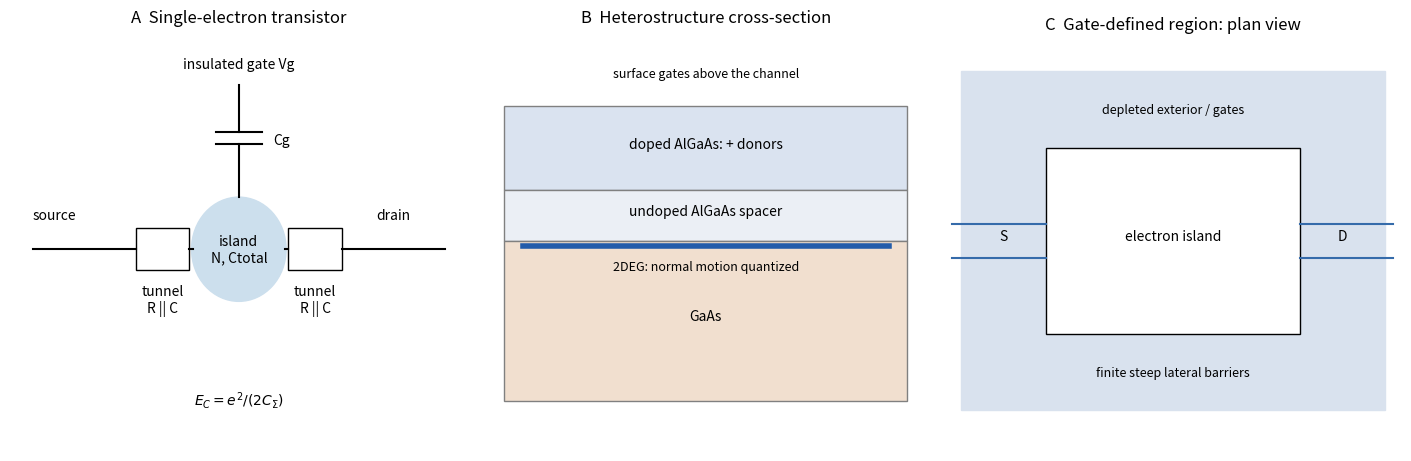

Recreate this plot in Python.
"""Original electronic-device schematics; Python 3.14 and Matplotlib."""
import matplotlib.pyplot as plt
from matplotlib.patches import Rectangle,Circle
fig,axs=plt.subplots(1,3,figsize=(14,4.5),layout="constrained")
ax=axs[0];ax.set(xlim=(0,6),ylim=(0,5),title="A  Single-electron transistor")
ax.add_patch(Circle((3,2.4),.62,color="#ccdfed"));ax.text(3,2.4,"island\nN, Ctotal",ha="center",va="center")
ax.plot([.3,1.65],[2.4,2.4],"k");ax.plot([4.35,5.7],[2.4,2.4],"k")
for left in [1.65,3.65]:
 ax.add_patch(Rectangle((left,2.15),.7,.5,fill=False));ax.text(left+.35,1.65,"tunnel\nR || C",ha="center")
ax.plot([2.35,2.4],[2.4,2.4],"k");ax.plot([3.6,3.65],[2.4,2.4],"k")
ax.text(.3,2.75,"source");ax.text(4.8,2.75,"drain")
ax.plot([3,3],[3.02,3.65],"k");ax.plot([2.7,3.3],[3.65,3.65],"k");ax.plot([2.7,3.3],[3.8,3.8],"k");ax.plot([3,3],[3.8,4.35],"k")
ax.text(3.45,3.65,"Cg");ax.text(3,4.55,"insulated gate Vg",ha="center")
ax.text(3,.55,r"$E_C=e^2/(2C_\Sigma)$",ha="center");ax.axis("off")
ax=axs[1];ax.set(xlim=(0,5),ylim=(0,5),title="B  Heterostructure cross-section")
for y,h,col,label in [(3.1,1,"#dae3f0","doped AlGaAs: + donors"),(2.5,.6,"#ebeff5","undoped AlGaAs spacer"),(.6,1.9,"#f1dfcf","GaAs")]:
 ax.add_patch(Rectangle((.3,y),4.4,h,facecolor=col,edgecolor="gray"));ax.text(2.5,y+h/2,label,ha="center",fontsize=10)
ax.plot([.5,4.5],[2.44,2.44],color="#235caa",lw=4);ax.text(2.5,2.15,"2DEG: normal motion quantized",ha="center",fontsize=9)
ax.text(2.5,4.45,"surface gates above the channel",ha="center",fontsize=9);ax.axis("off")
ax=axs[2];ax.set_aspect("equal");ax.set(xlim=(-2.7,2.7),ylim=(-2.4,2.4),title="C  Gate-defined region: plan view")
ax.add_patch(Rectangle((-2.5,-2),5,4,color="#d9e2ee"))
ax.add_patch(Rectangle((-1.5,-1.1),3,2.2,color="white",ec="k"));ax.text(0,0,"electron island",ha="center")
for y in [-.2,.2]:ax.plot([-2.6,-1.5],[y,y],color="#356baa");ax.plot([1.5,2.6],[y,y],color="#356baa")
ax.text(0,1.5,"depleted exterior / gates",ha="center",fontsize=9)
ax.text(-2,0,"S",ha="center");ax.text(2,0,"D",ha="center");ax.text(0,-1.6,"finite steep lateral barriers",ha="center",fontsize=9);ax.axis("off")
fig.savefig("paper-2-charge-devices.png",dpi=155,facecolor="white")
